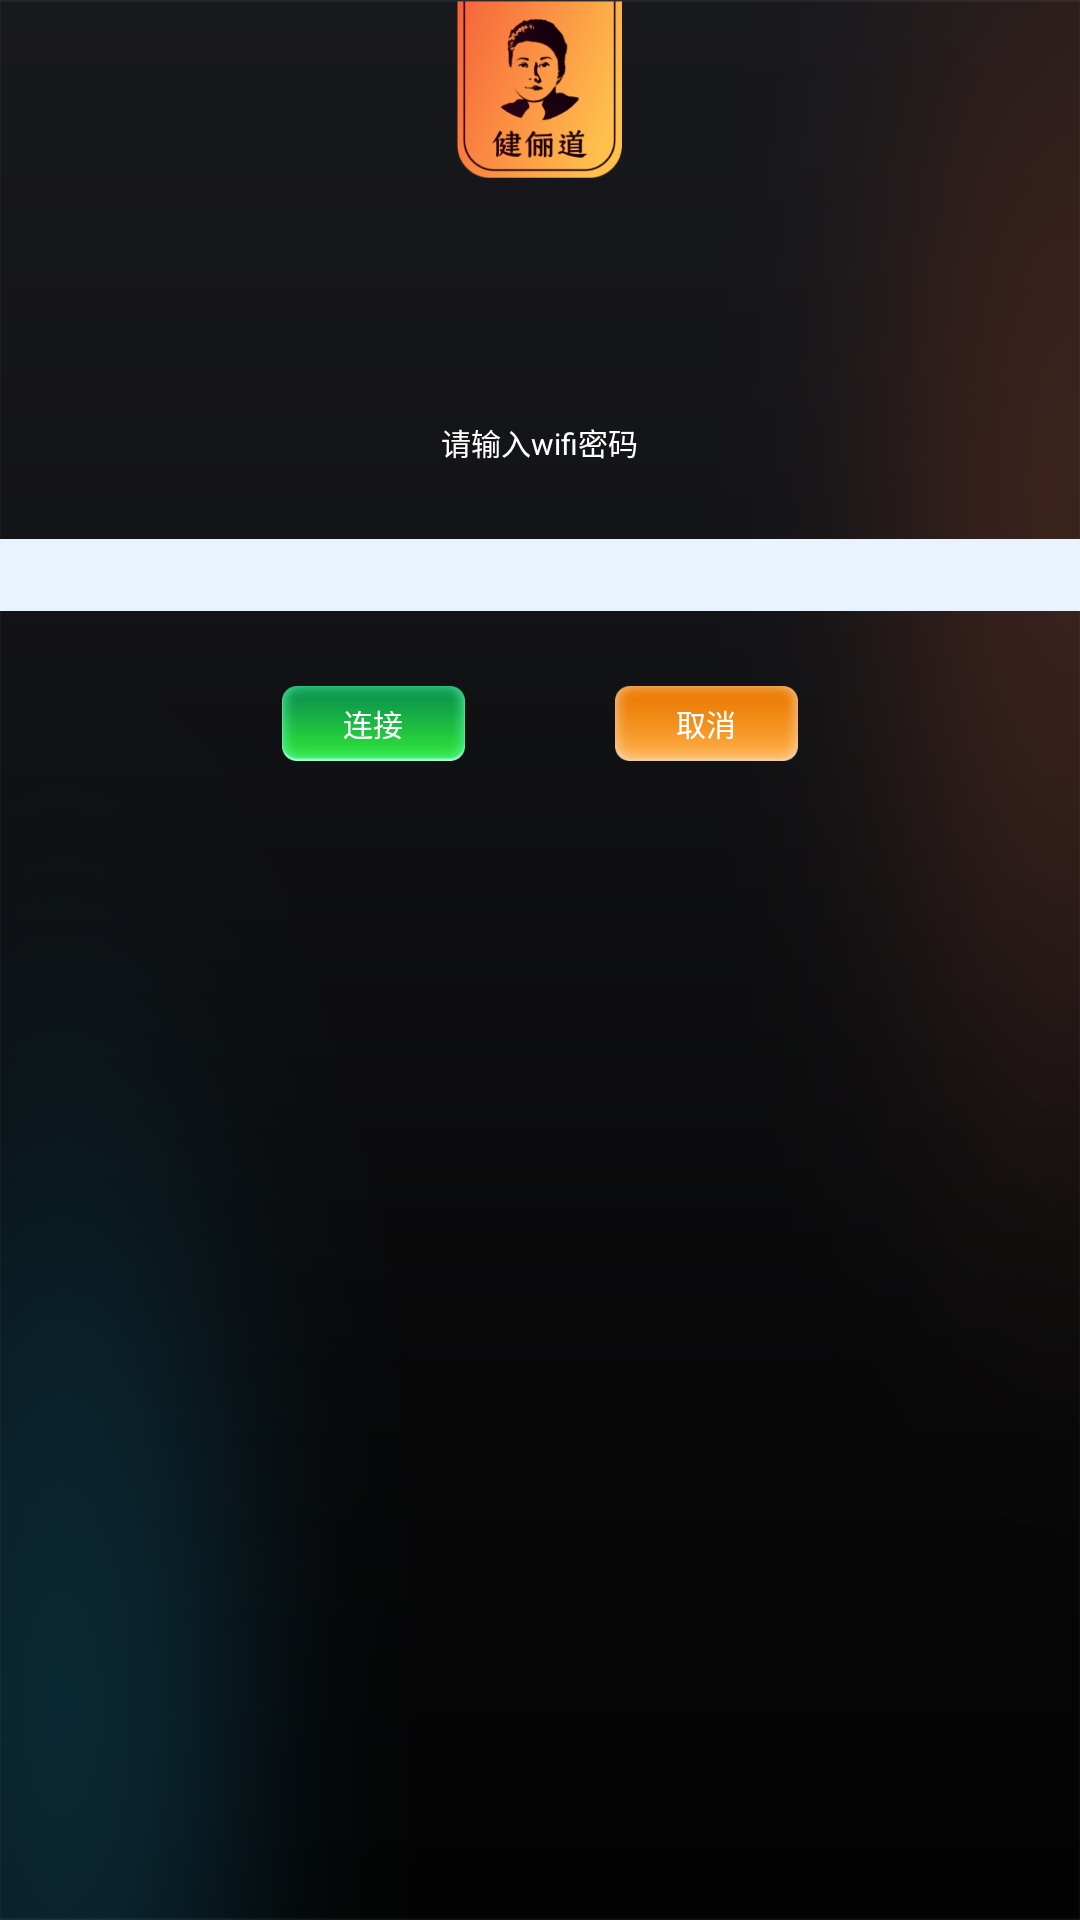

Reconstruct the res/layout file that produces this screen, plus the resources it refers to.
<!-- AndroidManifest.xml: application theme Theme.BodyCabin -->
<!-- res/layout/activity_wifi_connect.xml -->
<?xml version="1.0" encoding="utf-8"?>
<LinearLayout xmlns:android="http://schemas.android.com/apk/res/android"
    xmlns:app="http://schemas.android.com/apk/res-auto"
    xmlns:tools="http://schemas.android.com/tools"
    android:layout_width="match_parent"

    android:layout_height="match_parent"
    android:layout_gravity="center_horizontal"
    android:background="@mipmap/bg_main"
    tools:context="com.sinpm.app.ui.ActivityWifiConnect">

    <LinearLayout
        android:layout_width="match_parent"
        android:layout_height="match_parent"
        android:layout_centerInParent="true"
        android:gravity="center_horizontal|top"
        android:orientation="vertical">

        <include
            android:id="@+id/layout_top"
            layout="@layout/layout_top" />

        <LinearLayout
            android:layout_width="420dp"
            android:layout_height="300dp"

            android:gravity="center|top"
            android:orientation="horizontal">




            <LinearLayout
                android:layout_width="match_parent"
                android:layout_height="match_parent"
                android:gravity="center_horizontal"

                android:orientation="vertical">

                <TextView
                    android:id="@+id/txt_wifi_ssid"
                    android:layout_width="wrap_content"
                    android:layout_height="wrap_content"
                    android:layout_marginTop="80dp"
                    android:text="请输入wifi密码"
                    android:textColor="@color/white"
                    android:textSize="10sp" />


                <LinearLayout
                    android:layout_width="match_parent"
                    android:layout_height="24dp"
                    android:paddingLeft="10dp"
                    android:paddingRight="10dp"
                    android:layout_marginTop="25dp">

                    <EditText
                        android:id="@+id/txt_password"
                        android:layout_width="match_parent"
                        android:layout_height="match_parent"
                        android:background="#E9F2FF"
                        android:gravity="center"
                        android:text=""
                        android:inputType="textPassword"
                        android:textColor="@color/black"></EditText>
                </LinearLayout>


                <LinearLayout
                    android:layout_width="wrap_content"
                    android:layout_height="wrap_content"
                    android:layout_marginTop="25dp"
                    android:orientation="horizontal">

                    <RelativeLayout
                        android:id="@+id/confirm"
                        android:layout_width="61dp"
                        android:layout_height="25dp"
                        android:background="@drawable/btn_confim">

                        <TextView

                            android:id="@+id/txt_confirm"
                            android:layout_width="wrap_content"
                            android:layout_height="wrap_content"
                            android:layout_centerInParent="true"
                            android:text="@string/msg_connect"
                            android:textColor="@color/white"
                            android:textSize="10sp" />
                    </RelativeLayout>

                    <RelativeLayout
                        android:id="@+id/cancel"
                        android:layout_width="61dp"
                        android:layout_height="25dp"
                        android:layout_marginLeft="50dp"
                        android:background="@drawable/btn_cancel">

                        <TextView

                            android:id="@+id/txt_cancel"
                            android:layout_width="wrap_content"
                            android:layout_height="wrap_content"
                            android:layout_centerInParent="true"
                            android:text="@string/msg_cancel"
                            android:textColor="@color/white"
                            android:textSize="10sp" />
                    </RelativeLayout>


                </LinearLayout>
            </LinearLayout>

        </LinearLayout>

    </LinearLayout>


</LinearLayout>
<!-- res/layout/layout_top.xml (included above) -->
<?xml version="1.0" encoding="utf-8"?>
<LinearLayout xmlns:android="http://schemas.android.com/apk/res/android"
    android:layout_width="512dp"
    android:layout_height="60dp"
    android:layout_gravity="center|top"
    android:gravity="center"
    android:orientation="horizontal">

    <LinearLayout
        android:id="@+id/img_back"
        android:layout_width="120dp"
        android:layout_height="60dp"
        android:clickable="true"
        android:gravity="center_vertical"
        android:orientation="horizontal">

        <ImageView
            android:layout_width="18dp"
            android:layout_height="18dp"
            android:src="@mipmap/back_ico"></ImageView>

        <TextView
            android:layout_width="wrap_content"
            android:layout_height="wrap_content"
            android:layout_marginLeft="2dp"
            android:background="@null"
            android:text="返回"
            android:textColor="@color/white"
            android:textSize="12sp" />
    </LinearLayout>

    <LinearLayout
        android:layout_width="270dp"
        android:layout_height="wrap_content"
        android:gravity="center">

        <ImageView
            android:id="@+id/img_logo"
            android:layout_width="55dp"
            android:layout_height="59dp"
            android:layout_gravity="center"
            android:layout_marginTop="0dp"
            android:src="@mipmap/logo" />
    </LinearLayout>


    <LinearLayout
        android:id="@+id/test"
        android:layout_width="40dp"
        android:layout_height="60dp"
        android:clickable="true"
        android:gravity="center">

        <ImageView
            android:layout_width="15dp"
            android:layout_height="15dp"
            android:src="@mipmap/ic_test"
            android:visibility="invisible"></ImageView>
    </LinearLayout>

    <LinearLayout
        android:id="@+id/btn_wifi"
        android:layout_width="40dp"
        android:layout_height="60dp"
        android:clickable="true"
        android:gravity="center">

        <ImageView
            android:id="@+id/img_wifi"
            android:layout_width="15dp"
            android:layout_height="15dp"
            android:src="@mipmap/wifi"></ImageView>
    </LinearLayout>

    <LinearLayout

        android:id="@+id/set"
        android:layout_width="40dp"
        android:layout_height="60dp"
        android:clickable="true"
        android:gravity="center">

        <ImageView
            android:layout_width="15dp"
            android:layout_height="15dp"
            android:id="@+id/img_set"
            android:src="@mipmap/ic_set"></ImageView>
    </LinearLayout>
</LinearLayout>
<!-- resources referenced by this layout -->
<resources>
  <color name="black">#FF000000</color>
  <color name="white">#FFFFFFFF</color>
  <!-- drawable btn_cancel (drawable) -->
  <?xml version="1.0" encoding="utf-8"?>
  <selector xmlns:android="http://schemas.android.com/apk/res/android">
      <item android:state_pressed="true" android:drawable="@mipmap/cancel_press"/>
      <item android:drawable="@mipmap/cancel"/>
  </selector>
  <!-- drawable btn_confim (drawable) -->
  <?xml version="1.0" encoding="utf-8"?>
  <selector xmlns:android="http://schemas.android.com/apk/res/android">
      <item android:state_pressed="true" android:drawable="@mipmap/confirm_press"/>
      <item android:drawable="@mipmap/confirm"/>
  </selector>
  <!-- mipmap back_ico: png bitmap (mipmap-xxxhdpi, 2416 bytes) -->
  <!-- mipmap ic_set: png bitmap (mipmap-xxxhdpi, 5741 bytes) -->
  <!-- mipmap ic_test: png bitmap (mipmap-xxxhdpi, 1124 bytes) -->
  <!-- mipmap logo: png bitmap (mipmap-xxxhdpi, 40171 bytes) -->
  <!-- mipmap wifi: png bitmap (mipmap-xxxhdpi, 3515 bytes) -->
  <string name="msg_cancel">取消</string>
  <string name="msg_connect">连接</string>
  <style name="Theme.BodyCabin" parent="Theme.MaterialComponents.DayNight.DarkActionBar">
          
          <item name="colorPrimary">@color/purple_500</item>
          <item name="colorPrimaryVariant">@color/purple_700</item>
          <item name="colorOnPrimary">@color/white</item>
          
          <item name="colorSecondary">@color/teal_200</item>
          <item name="colorSecondaryVariant">@color/teal_700</item>
          <item name="colorOnSecondary">@color/black</item>
          <item name="android:windowBackground">@drawable/black</item>
          
          <item name="android:statusBarColor" tools:targetApi="l">?attr/colorPrimaryVariant</item>
          <item name="buttonStyle">@style/ButtonTheme</item>
          <item name="android:windowDisablePreview">true</item>
  
          
      </style>
  <color name="purple_500">#FF6200EE</color>
  <color name="purple_700">#FF3700B3</color>
  <color name="teal_200">#FF03DAC5</color>
  <color name="teal_700">#FF018786</color>
  <!-- drawable black: png bitmap (drawable, 217093 bytes) -->
  <style name="ButtonTheme" parent="Widget.AppCompat.Button">
          <item name="textAllCaps">false</item>
      </style>
</resources>
